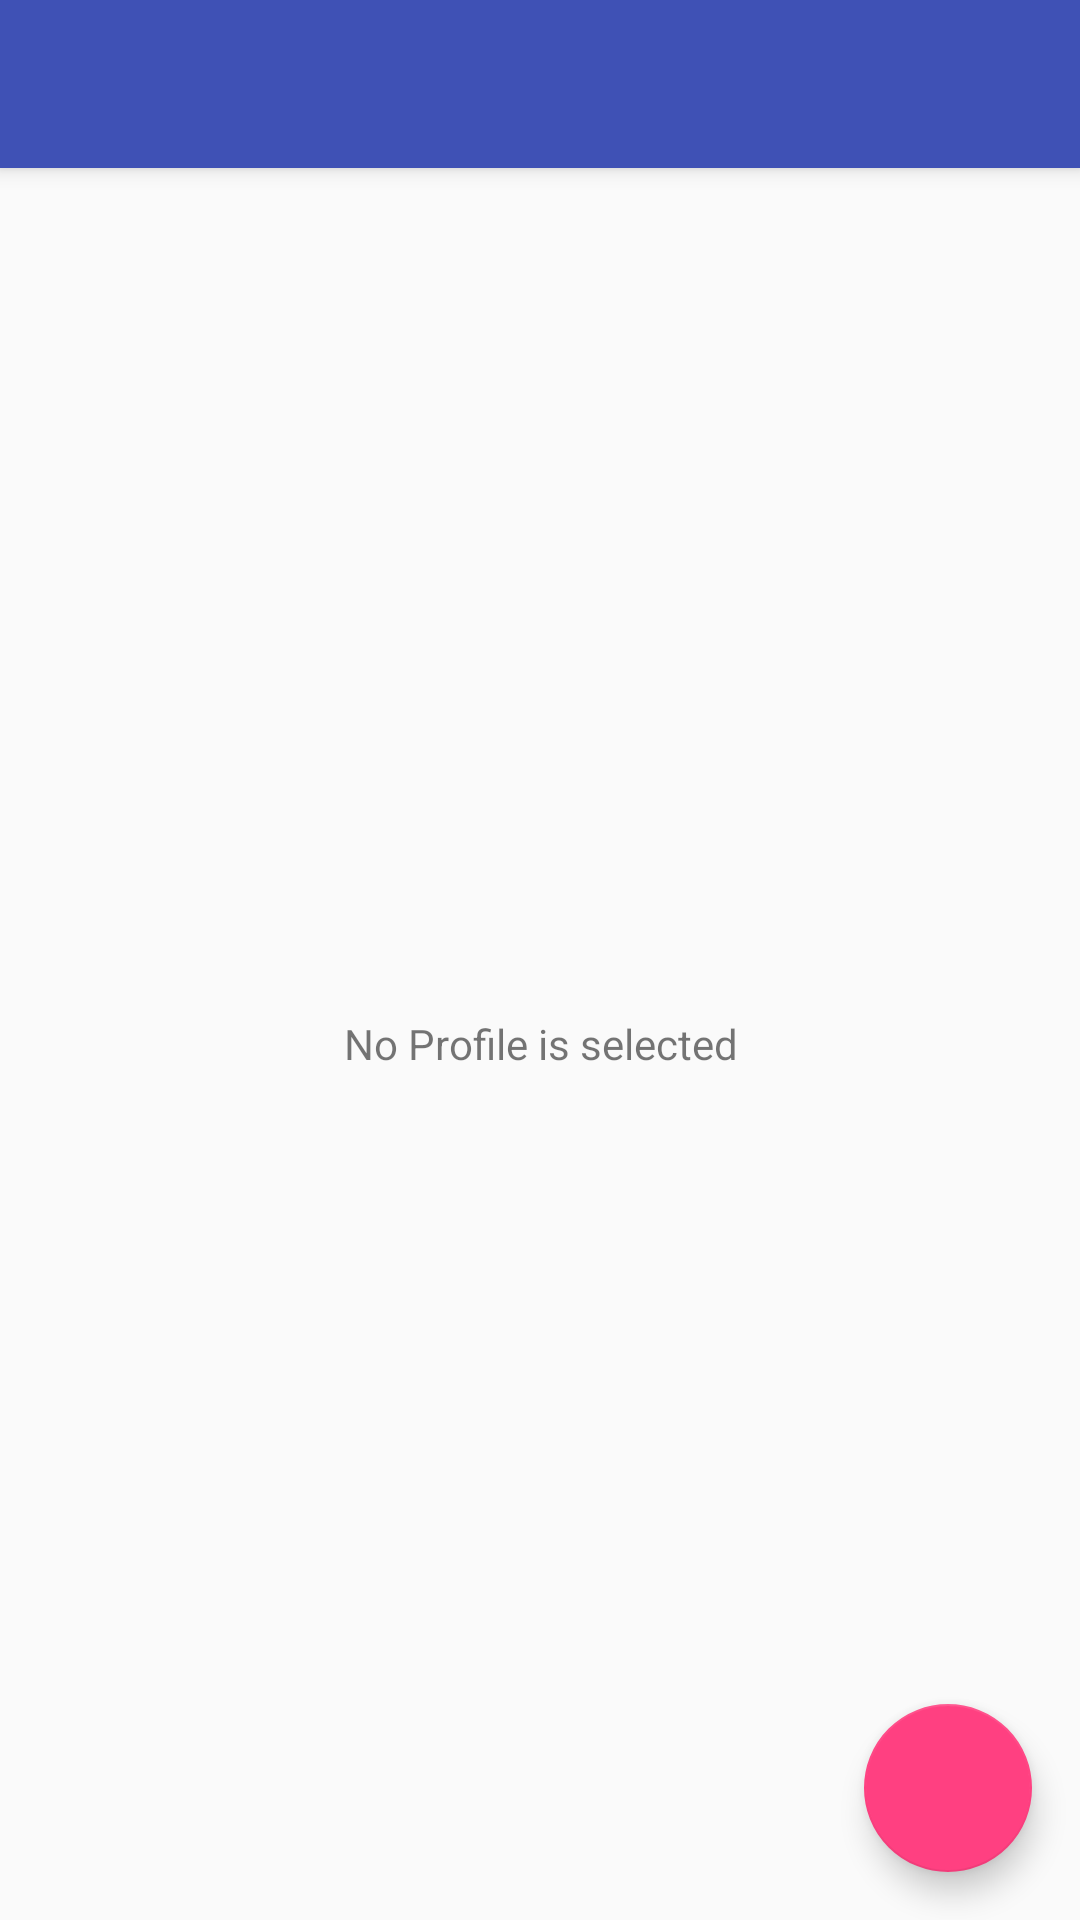

This screen was rendered from an Android layout file. Write that file and the resources it references.
<!-- AndroidManifest.xml: activity theme AppTheme.NoActionBar -->
<!-- res/layout/activity_main.xml -->
<?xml version="1.0" encoding="utf-8"?>
<android.support.design.widget.CoordinatorLayout xmlns:android="http://schemas.android.com/apk/res/android"
                                                 xmlns:app="http://schemas.android.com/apk/res-auto"
                                                 xmlns:tools="http://schemas.android.com/tools"
                                                 android:layout_width="match_parent"
                                                 android:layout_height="match_parent"
                                                 android:fitsSystemWindows="true"
                                                 tools:context="com.kiva.ohmylinux.MainActivity">

    <android.support.design.widget.AppBarLayout
        android:layout_width="match_parent"
        android:layout_height="wrap_content"
        android:theme="@style/AppTheme.AppBarOverlay">

        <android.support.v7.widget.Toolbar
            android:id="@+id/toolbar"
            android:layout_width="match_parent"
            android:layout_height="?attr/actionBarSize"
            android:background="?attr/colorPrimary"
            app:popupTheme="@style/AppTheme.PopupOverlay"/>

    </android.support.design.widget.AppBarLayout>


    <android.support.v4.widget.DrawerLayout
        android:id="@+id/mainDrawerLayout"
        android:layout_width="match_parent"
        android:layout_height="match_parent"
        app:layout_behavior="@string/appbar_scrolling_view_behavior">

        <LinearLayout
            android:layout_width="match_parent"
            android:layout_height="match_parent"
            android:gravity="center"
            android:orientation="vertical"
            android:paddingBottom="@dimen/activity_vertical_margin"
            android:paddingLeft="@dimen/activity_horizontal_margin"
            android:paddingRight="@dimen/activity_horizontal_margin"
            android:paddingTop="@dimen/activity_vertical_margin">

            <LinearLayout
                android:id="@+id/mainDefaultLayout"
                android:layout_width="match_parent"
                android:layout_height="match_parent"
                android:gravity="center"
                android:orientation="vertical">

                <android.support.v7.widget.AppCompatTextView
                    android:layout_width="match_parent"
                    android:layout_height="wrap_content"
                    android:gravity="center"
                    android:text="@string/no_profile_is_selected"/>

            </LinearLayout>

            <LinearLayout
                android:id="@+id/mainEditLayout"
                android:layout_width="match_parent"
                android:layout_height="match_parent"
                android:orientation="vertical"
                android:visibility="gone">

                <LinearLayout
                    android:layout_width="match_parent"
                    android:layout_height="wrap_content"
                    android:orientation="horizontal">

                    <android.support.v7.widget.AppCompatTextView
                        android:layout_width="match_parent"
                        android:layout_height="wrap_content"
                        android:layout_weight="0.3"
                        android:text="@string/nick_name"/>

                    <android.support.v7.widget.AppCompatTextView
                        android:layout_width="match_parent"
                        android:layout_height="wrap_content"
                        android:layout_weight="0.6"
                        android:text="@string/fs_type"/>

                </LinearLayout>

                <LinearLayout
                    android:layout_width="match_parent"
                    android:layout_height="wrap_content"
                    android:orientation="horizontal">

                    <android.support.v7.widget.AppCompatEditText
                        android:id="@+id/mainEditNickName"
                        android:layout_width="match_parent"
                        android:layout_height="wrap_content"
                        android:layout_weight="0.3"
                        android:maxLines="1"/>

                    <android.support.v7.widget.AppCompatSpinner
                        android:id="@+id/mainEditFsType"
                        android:layout_width="match_parent"
                        android:layout_height="wrap_content"
                        android:layout_weight="0.6"/>

                </LinearLayout>

                <android.support.v7.widget.AppCompatTextView
                    android:layout_width="match_parent"
                    android:layout_height="wrap_content"
                    android:text="@string/device_path"/>

                <LinearLayout
                    android:layout_width="match_parent"
                    android:layout_height="wrap_content"
                    android:orientation="horizontal">

                    <android.support.v7.widget.AppCompatEditText
                        android:id="@+id/mainEditDevicePath"
                        android:layout_width="match_parent"
                        android:layout_height="wrap_content"
                        android:layout_weight="0.3"
                        android:maxLines="1"/>

                    <android.support.v7.widget.AppCompatButton
                        android:id="@+id/mainEditFindDevicePath"
                        android:layout_width="match_parent"
                        android:layout_height="wrap_content"
                        android:layout_weight="0.6"
                        android:text="@string/find"/>

                </LinearLayout>

                <android.support.v7.widget.AppCompatTextView
                    android:layout_width="match_parent"
                    android:layout_height="wrap_content"
                    android:text="@string/mount_point"/>


                <android.support.v7.widget.AppCompatEditText
                    android:id="@+id/mainEditMountPoint"
                    android:layout_width="match_parent"
                    android:layout_height="wrap_content"
                    android:maxLines="1"/>


                <android.support.v7.widget.AppCompatTextView
                    android:layout_width="match_parent"
                    android:layout_height="wrap_content"
                    android:text="@string/disk_table_file"/>

                <LinearLayout
                    android:layout_width="match_parent"
                    android:layout_height="wrap_content"
                    android:orientation="horizontal">

                    <android.support.v7.widget.AppCompatEditText
                        android:id="@+id/mainEditDiskTableFile"
                        android:layout_width="match_parent"
                        android:layout_height="wrap_content"
                        android:layout_weight="0.3"
                        android:maxLines="1"/>

                    <android.support.v7.widget.AppCompatButton
                        android:id="@+id/mainEditFindDiskTableFile"
                        android:layout_width="match_parent"
                        android:layout_height="wrap_content"
                        android:layout_weight="0.6"
                        android:text="@string/find"/>

                </LinearLayout>

                <android.support.v7.widget.AppCompatTextView
                    android:layout_width="match_parent"
                    android:layout_height="wrap_content"
                    android:text="@string/init_program"/>

                <android.support.v7.widget.AppCompatEditText
                    android:id="@+id/mainEditInitProgram"
                    android:layout_width="match_parent"
                    android:layout_height="wrap_content"
                    android:maxLines="1"/>

                <android.support.v7.widget.AppCompatTextView
                    android:layout_width="match_parent"
                    android:layout_height="wrap_content"
                    android:text="@string/init_program_args"/>

                <android.support.v7.widget.AppCompatEditText
                    android:id="@+id/mainEditInitProgramArgs"
                    android:layout_width="match_parent"
                    android:layout_height="wrap_content"
                    android:maxLines="1"/>

                <LinearLayout
                    android:layout_width="match_parent"
                    android:layout_height="wrap_content"
                    android:orientation="horizontal">

                    <android.support.v7.widget.AppCompatCheckBox
                        android:id="@+id/mainEditMountSd0"
                        android:layout_width="match_parent"
                        android:layout_height="wrap_content"
                        android:layout_weight="1.0"
                        android:text="@string/mount_sd0"/>

                    <android.support.v7.widget.AppCompatCheckBox
                        android:id="@+id/mainEditMountSd1"
                        android:layout_width="match_parent"
                        android:layout_height="wrap_content"
                        android:layout_weight="1.0"
                        android:text="@string/mount_sd1"/>

                </LinearLayout>

            </LinearLayout>

        </LinearLayout>

        <LinearLayout
            android:layout_width="match_parent"
            android:layout_height="match_parent"
            android:layout_gravity="start"
            android:background="@color/colorPrimary"
            android:orientation="vertical">

            <View
                android:layout_width="match_parent"
                android:layout_height="2dp"
                android:background="@color/colorPrimaryDark"/>

            <ListView
                android:id="@+id/mainProfileListView"
                android:layout_width="match_parent"
                android:layout_height="match_parent"
                android:choiceMode="singleChoice"
                android:divider="@null"
                android:dividerHeight="3dp"
                android:padding="10dp"/>

        </LinearLayout>


        <LinearLayout
            android:layout_width="match_parent"
            android:layout_height="match_parent"
            android:layout_gravity="end"
            android:background="@color/colorPrimary"
            android:orientation="vertical">

            <View
                android:layout_width="match_parent"
                android:layout_height="2dp"
                android:background="@color/colorPrimaryDark"/>

            <ScrollView
                android:id="@+id/mainLogScrollView"
                android:layout_width="match_parent"
                android:layout_height="match_parent"
                android:scrollbars="vertical">

                <android.support.v7.widget.AppCompatTextView
                    android:id="@+id/mainLogText"
                    style="?attr/textAppearanceListItem"
                    android:layout_width="match_parent"
                    android:layout_height="match_parent"
                    android:padding="10dp"
                    android:textColor="@android:color/white"/>
            </ScrollView>
        </LinearLayout>

    </android.support.v4.widget.DrawerLayout>

    <android.support.design.widget.FloatingActionButton
        android:id="@+id/fab"
        android:layout_width="wrap_content"
        android:layout_height="wrap_content"
        android:layout_gravity="bottom|end"
        android:layout_margin="@dimen/fab_margin"
        android:src="@drawable/ic_add"/>

</android.support.design.widget.CoordinatorLayout>
<!-- resources referenced by this layout -->
<resources>
  <color name="colorPrimary">#3F51B5</color>
  <color name="colorPrimaryDark">#303F9F</color>
  <dimen name="activity_horizontal_margin">16dp</dimen>
  <dimen name="activity_vertical_margin">16dp</dimen>
  <dimen name="fab_margin">16dp</dimen>
  <string name="device_path">Device Path</string>
  <string name="disk_table_file">Disk Table File</string>
  <string name="find">Find</string>
  <string name="fs_type">File System Type</string>
  <string name="init_program">Init Program</string>
  <string name="init_program_args">Init Program Arguments</string>
  <string name="mount_point">Mount Point</string>
  <string name="mount_sd0">Mount sdcard0</string>
  <string name="mount_sd1">Mount sdcard1</string>
  <string name="nick_name">Nick Name</string>
  <string name="no_profile_is_selected">No Profile is selected</string>
  <style name="AppTheme.AppBarOverlay" parent="ThemeOverlay.AppCompat.Dark.ActionBar" />
  <style name="AppTheme.PopupOverlay" parent="ThemeOverlay.AppCompat.Light" />
  <style name="AppTheme.NoActionBar">
          <item name="windowActionBar">false</item>
          <item name="windowNoTitle">true</item>
      </style>
</resources>
